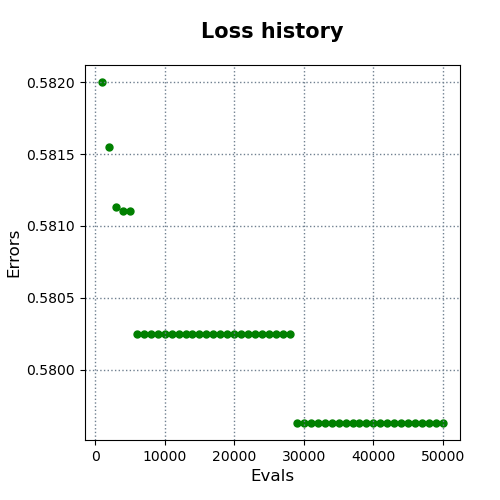

Values plotted in this chart, from the file beside it:
evals, errors
1000, 0.582
2000, 0.5816
3000, 0.5811
4000, 0.5811
5000, 0.5811
6000, 0.5802
7000, 0.5802
8000, 0.5802
9000, 0.5802
10000, 0.5802
11000, 0.5802
12000, 0.5802
13000, 0.5802
14000, 0.5802
15000, 0.5802
16000, 0.5802
17000, 0.5802
18000, 0.5802
19000, 0.5802
20000, 0.5802
21000, 0.5802
22000, 0.5802
23000, 0.5802
24000, 0.5802
25000, 0.5802
26000, 0.5802
27000, 0.5802
28000, 0.5802
29000, 0.5796
30000, 0.5796
31000, 0.5796
32000, 0.5796
33000, 0.5796
34000, 0.5796
35000, 0.5796
36000, 0.5796
37000, 0.5796
38000, 0.5796
39000, 0.5796
40000, 0.5796
41000, 0.5796
42000, 0.5796
43000, 0.5796
44000, 0.5796
45000, 0.5796
46000, 0.5796
47000, 0.5796
48000, 0.5796
49000, 0.5796
50000, 0.5796
